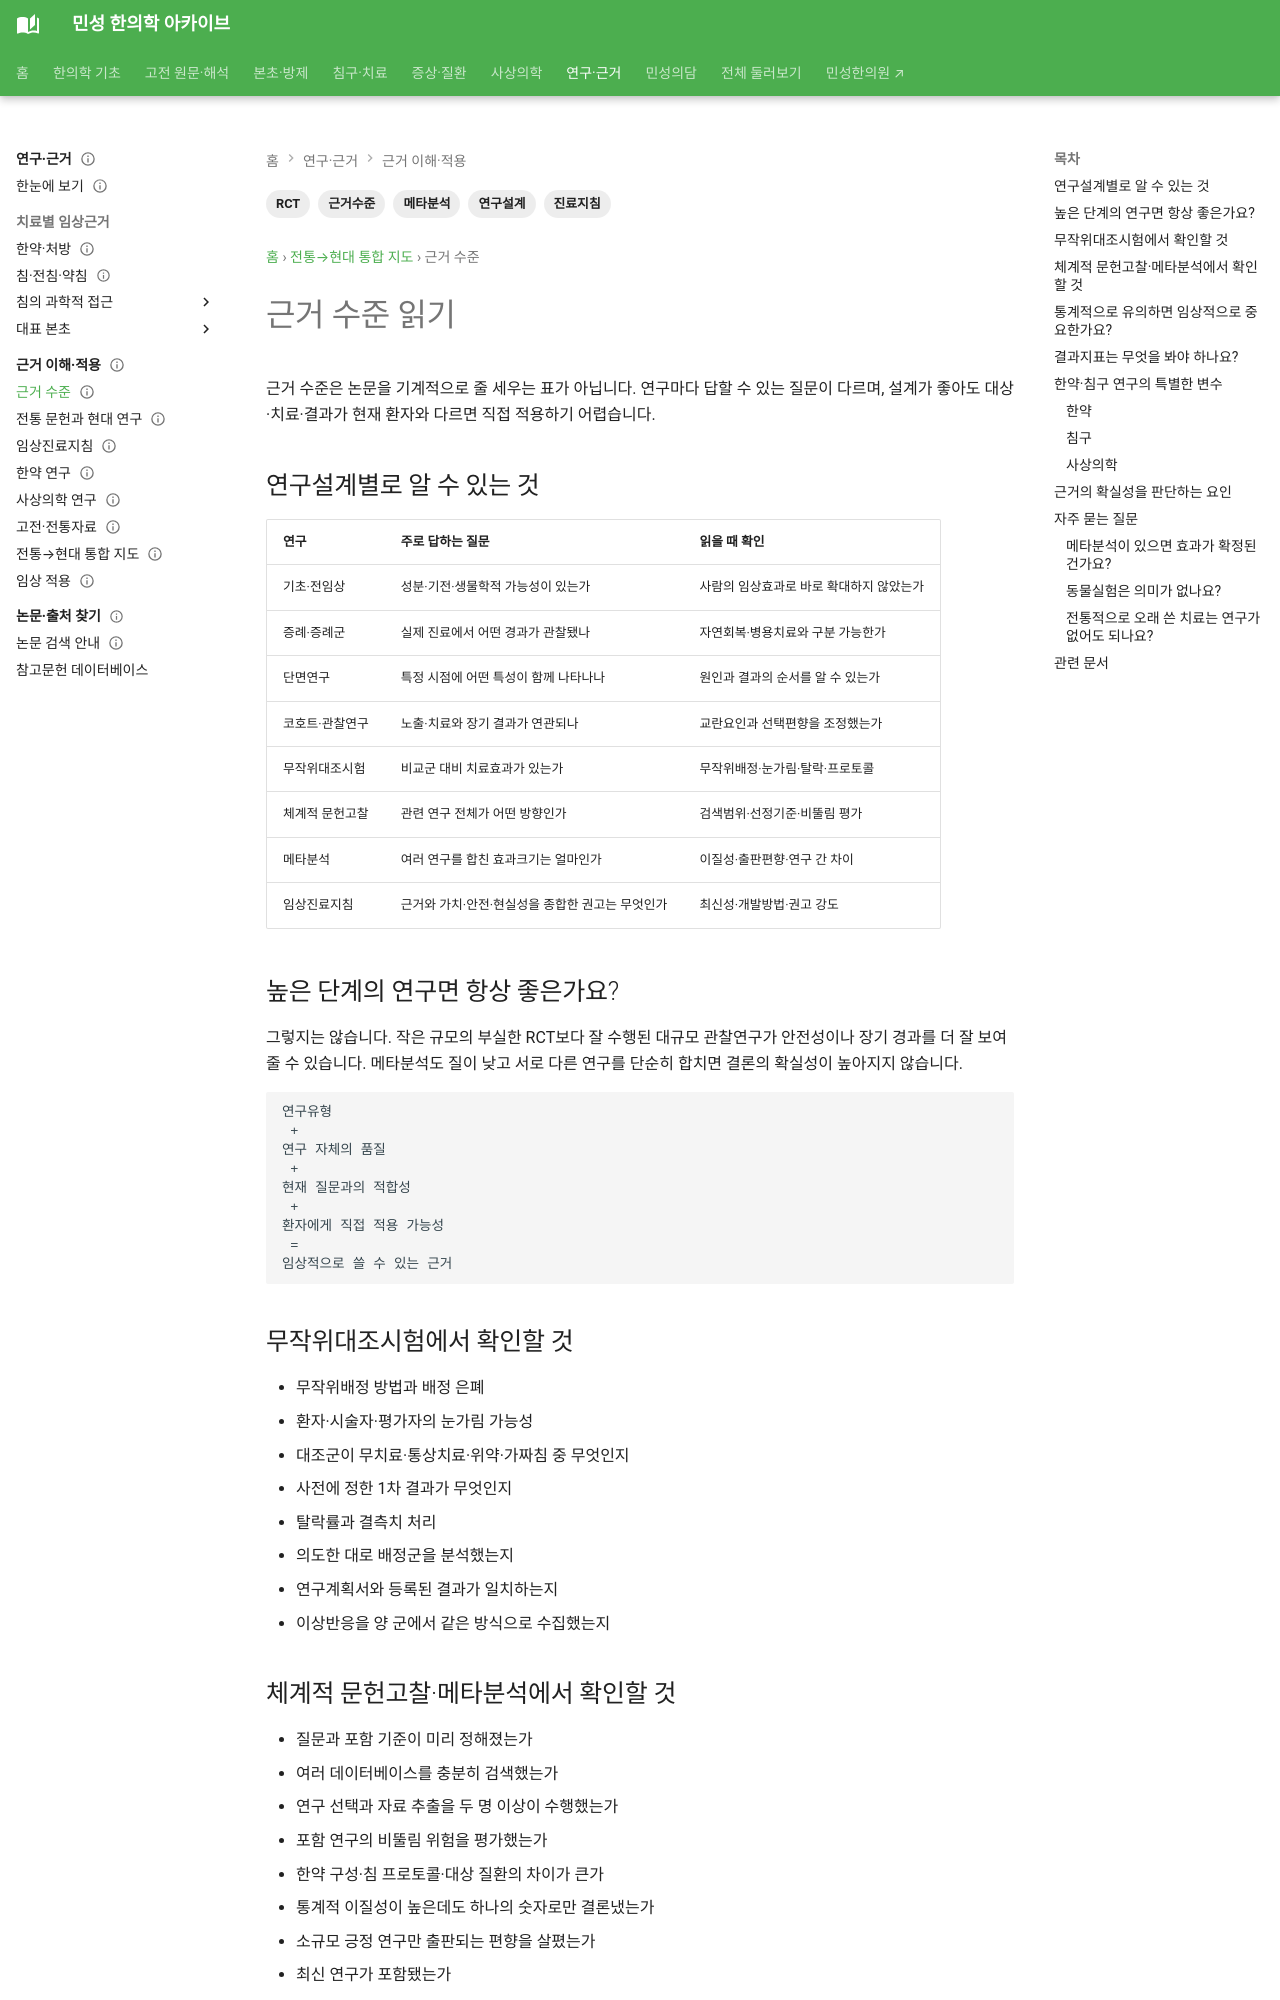

repository: joowon1111/minseong-korean-medicine-wiki · page: evidence-integrated/evidence-levels/index.html · generator: mkdocs

---
title: 근거 수준 읽기
description: 기초연구·증례·관찰연구·무작위대조시험·체계적 문헌고찰·메타분석·진료지침이 답할 수 있는 질문과 품질 평가법을 설명합니다.
tags: [연구설계, 근거수준, RCT, 메타분석, 진료지침]
status: 검토완료
last_reviewed: '2026-08-29'
---
# 근거 수준 읽기

근거 수준은 논문을 기계적으로 줄 세우는 표가 아닙니다. 연구마다 답할 수 있는 질문이 다르며, 설계가 좋아도 대상·치료·결과가 현재 환자와 다르면 직접 적용하기 어렵습니다.

## 연구설계별로 알 수 있는 것

| 연구 | 주로 답하는 질문 | 읽을 때 확인 |
|---|---|---|
| 기초·전임상 | 성분·기전·생물학적 가능성이 있는가 | 사람의 임상효과로 바로 확대하지 않았는가 |
| 증례·증례군 | 실제 진료에서 어떤 경과가 관찰됐나 | 자연회복·병용치료와 구분 가능한가 |
| 단면연구 | 특정 시점에 어떤 특성이 함께 나타나나 | 원인과 결과의 순서를 알 수 있는가 |
| 코호트·관찰연구 | 노출·치료와 장기 결과가 연관되나 | 교란요인과 선택편향을 조정했는가 |
| 무작위대조시험 | 비교군 대비 치료효과가 있는가 | 무작위배정·눈가림·탈락·프로토콜 |
| 체계적 문헌고찰 | 관련 연구 전체가 어떤 방향인가 | 검색범위·선정기준·비뚤림 평가 |
| 메타분석 | 여러 연구를 합친 효과크기는 얼마인가 | 이질성·출판편향·연구 간 차이 |
| 임상진료지침 | 근거와 가치·안전·현실성을 종합한 권고는 무엇인가 | 최신성·개발방법·권고 강도 |

## 높은 단계의 연구면 항상 좋은가요?

그렇지는 않습니다. 작은 규모의 부실한 RCT보다 잘 수행된 대규모 관찰연구가 안전성이나 장기 경과를 더 잘 보여줄 수 있습니다. 메타분석도 질이 낮고 서로 다른 연구를 단순히 합치면 결론의 확실성이 높아지지 않습니다.

```text
연구유형
 +
연구 자체의 품질
 +
현재 질문과의 적합성
 +
환자에게 직접 적용 가능성
 =
임상적으로 쓸 수 있는 근거
```

## 무작위대조시험에서 확인할 것

- 무작위배정 방법과 배정 은폐
- 환자·시술자·평가자의 눈가림 가능성
- 대조군이 무치료·통상치료·위약·가짜침 중 무엇인지
- 사전에 정한 1차 결과가 무엇인지
- 탈락률과 결측치 처리
- 의도한 대로 배정군을 분석했는지
- 연구계획서와 등록된 결과가 일치하는지
- 이상반응을 양 군에서 같은 방식으로 수집했는지
